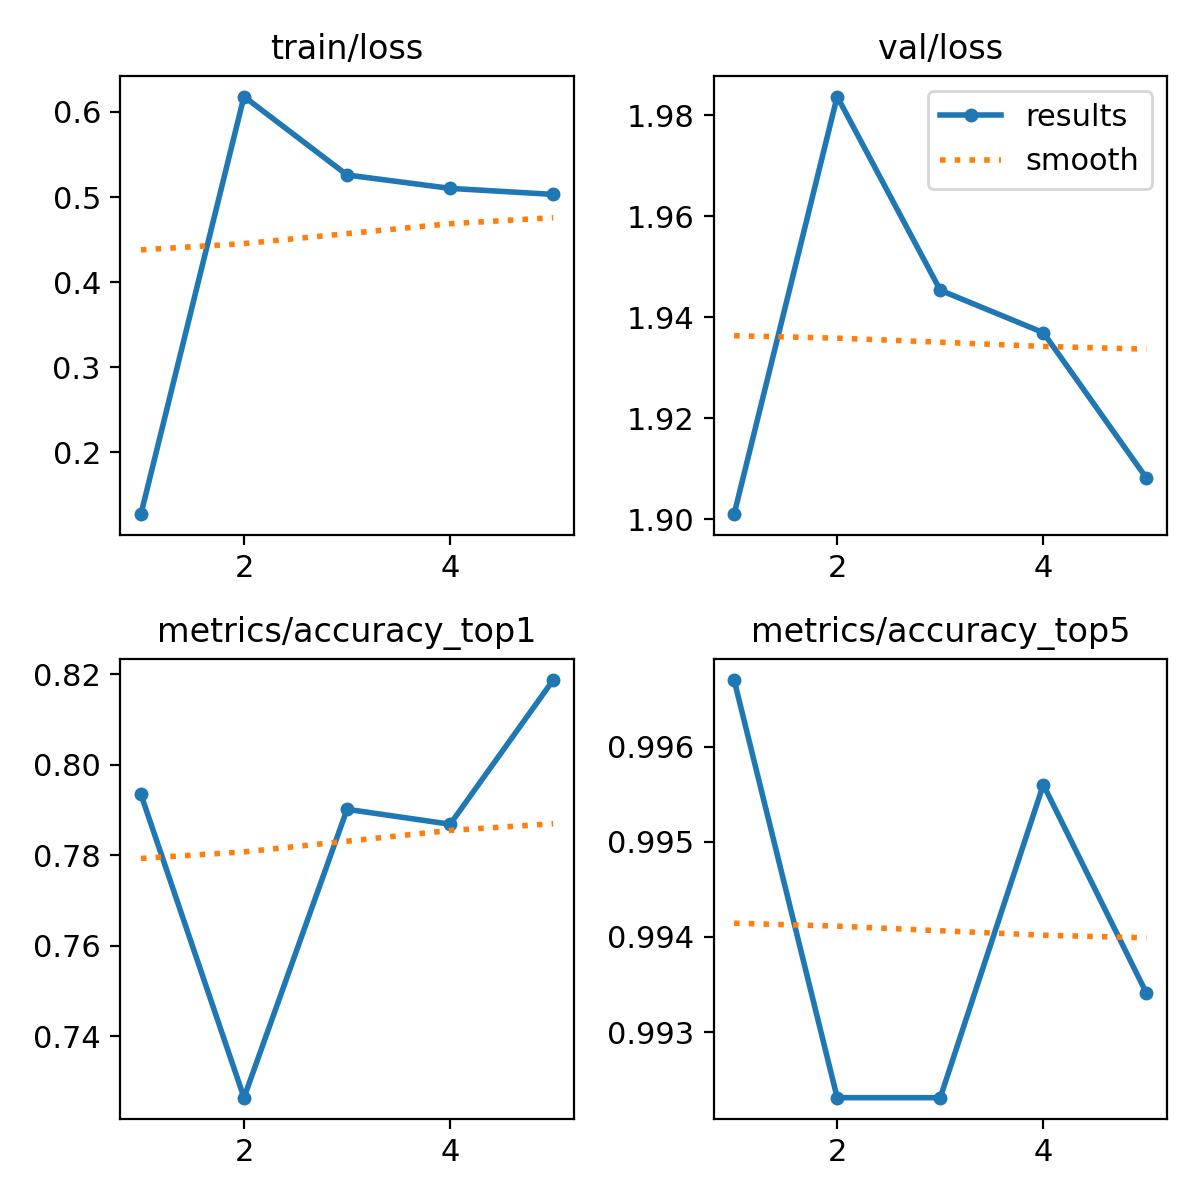

The table this chart was drawn from, first rows:
epoch, time, train/loss, metrics/accuracy_top1, metrics/accuracy_top5, val/loss, lr/pg0, lr/pg1, lr/pg2
1, 13.67, 0.1273, 0.7934, 0.9967, 1.901, 0.0002374, 0.0002374, 0.0002374
2, 27, 0.6181, 0.7264, 0.9923, 1.984, 0.0003813, 0.0003813, 0.0003813
3, 37.26, 0.5259, 0.7901, 0.9923, 1.945, 0.0004309, 0.0004309, 0.0004309
4, 48.16, 0.5102, 0.7868, 0.9956, 1.937, 0.0002899, 0.0002899, 0.0002899
5, 58.51, 0.5031, 0.8187, 0.9934, 1.908, 0.0001485, 0.0001485, 0.0001485
